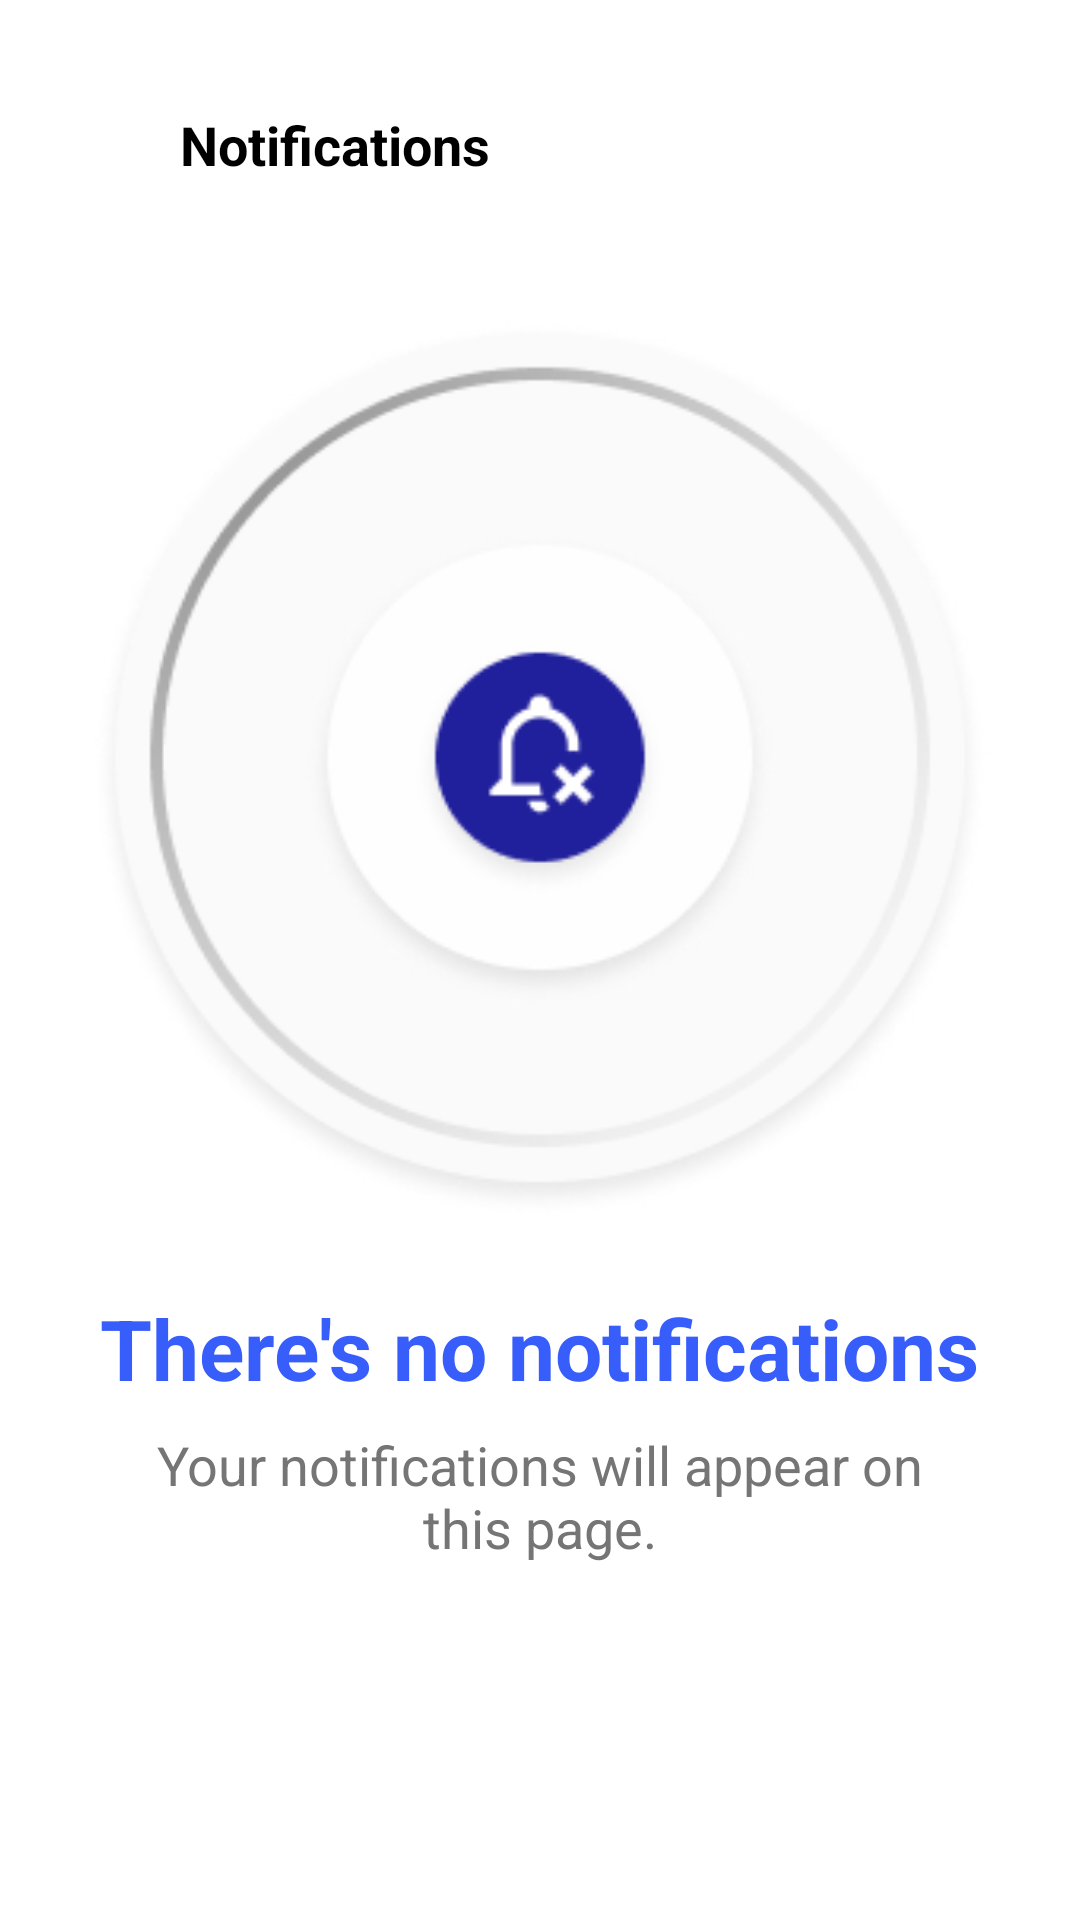

Here is an Android app screen rendered from its layout file. Give the layout XML and the strings, colors and styles it references.
<!-- AndroidManifest.xml: application theme Theme.Teamflow -->
<!-- res/layout/activity_emptystate_notifications.xml -->
<?xml version="1.0" encoding="utf-8"?>
<LinearLayout
    xmlns:android="http://schemas.android.com/apk/res/android"
    xmlns:app="http://schemas.android.com/apk/res-auto"
    android:layout_width="match_parent"
    android:layout_height="match_parent"
    android:background="@color/white"
    android:orientation="vertical"
    android:padding="24dp">

    
    <LinearLayout
        android:layout_width="match_parent"
        android:layout_height="wrap_content"
        android:gravity="center_vertical"
        android:orientation="horizontal"
        android:paddingVertical="12dp">

        <ImageView
            android:id="@+id/btnBack"
            android:layout_width="24dp"
            android:layout_height="24dp"
            android:src="@drawable/back_arrow_head"
            android:tint="@color/black" />

        <TextView
            android:layout_width="wrap_content"
            android:layout_height="wrap_content"
            android:layout_marginStart="12dp"
            android:text="Notifications"
            android:textSize="18sp"
            android:textStyle="bold"
            android:textColor="@color/black" />
    </LinearLayout>


    <LinearLayout
        android:layout_width="match_parent"
        android:layout_height="match_parent"
        android:orientation="vertical"
        android:gravity="center"
        android:layout_marginBottom="60dp">

        <ImageView
            android:id="@+id/imgNotifications"
            android:layout_width="300dp"
            android:layout_height="300dp"
            android:src="@drawable/no_notifications"
            android:contentDescription="No Notifications"
            />

        <TextView
            android:id="@+id/NoNotificationsTitle"
            android:layout_width="wrap_content"
            android:layout_height="wrap_content"
            android:layout_marginTop="24dp"
            android:text="There's no notifications"
            android:textColor="@color/bluebg"
            android:textStyle="bold"
            android:textSize="28sp" />

        <TextView
            android:id="@+id/Desc"
            android:layout_width="280dp"
            android:layout_height="wrap_content"
            android:layout_marginTop="8dp"
            android:text="Your notifications will appear on this page."
            android:gravity="center"
            android:textColor="#757575"
            android:textSize="18sp" />

    </LinearLayout>
</LinearLayout>
<!-- resources referenced by this layout -->
<resources>
  <color name="black">#FF000000</color>
  <color name="bluebg">#375DFB</color>
  <color name="white">#FFFFFFFF</color>
  <!-- drawable no_notifications: png bitmap (drawable, 30536 bytes) -->
  <style name="Theme.Teamflow" parent="Base.Theme.Teamflow" />
  <style name="Base.Theme.Teamflow" parent="Theme.Material3.DayNight.NoActionBar">
          
         <item name="colorPrimary">#2F6CE5</item>
      </style>
</resources>
